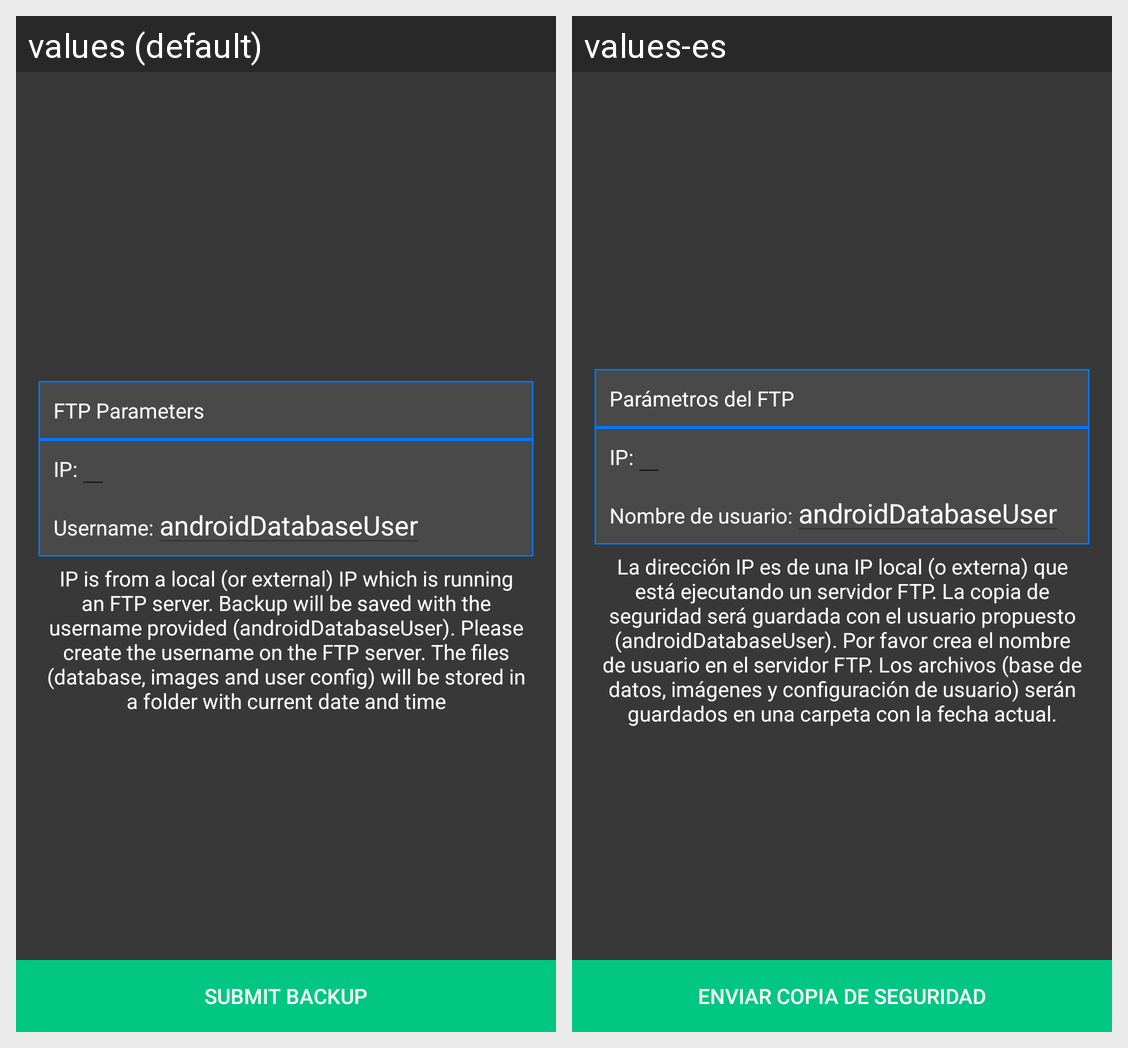

The same Android screen rendered under two of its app's locales, left to right. List the strings drawn on it with the default value and each locale's translation.
Android screen res/layout/activity_backup.xml rendered under 2 locales, left to right: values (default), values-es. Device: Nexus 5 (rendered at 1080×1920; each locale shown at half size, 540×960, under a caption strip naming it); theme AppTheme.
Strings drawn on this screen, with the default value and each locale's value (text and hints the layout hard-codes, and strings that could not be matched under every locale, appear in the picture but are not listed):

ftpParameters
  values: FTP Parameters
  values-es: Parámetros del FTP

ip
  values: IP:
  values-es: IP:

usernameBackup
  values: Username:
  values-es: Nombre de usuario:

androidDatabaseUser
  values: androidDatabaseUser
  values-es: androidDatabaseUser

tfpBackupExplanation
  values: IP is from a local (or external) IP which is running an FTP server. Backup will be saved with the username provided (androidDatabaseUser). Please create the username on the FTP server. The files (database, images and user config) will be stored in a folder with current date and time
  values-es: La dirección IP es de una IP local (o externa) que está ejecutando un servidor FTP. La copia de seguridad será guardada con el usuario propuesto (androidDatabaseUser). Por favor crea el nombre de usuario en el servidor FTP. Los archivos (base de datos, imágenes y configuración de usuario) serán guardados en una carpeta con la fecha actual.

submitBackup
  values: SUBMIT BACKUP
  values-es: ENVIAR COPIA DE SEGURIDAD
